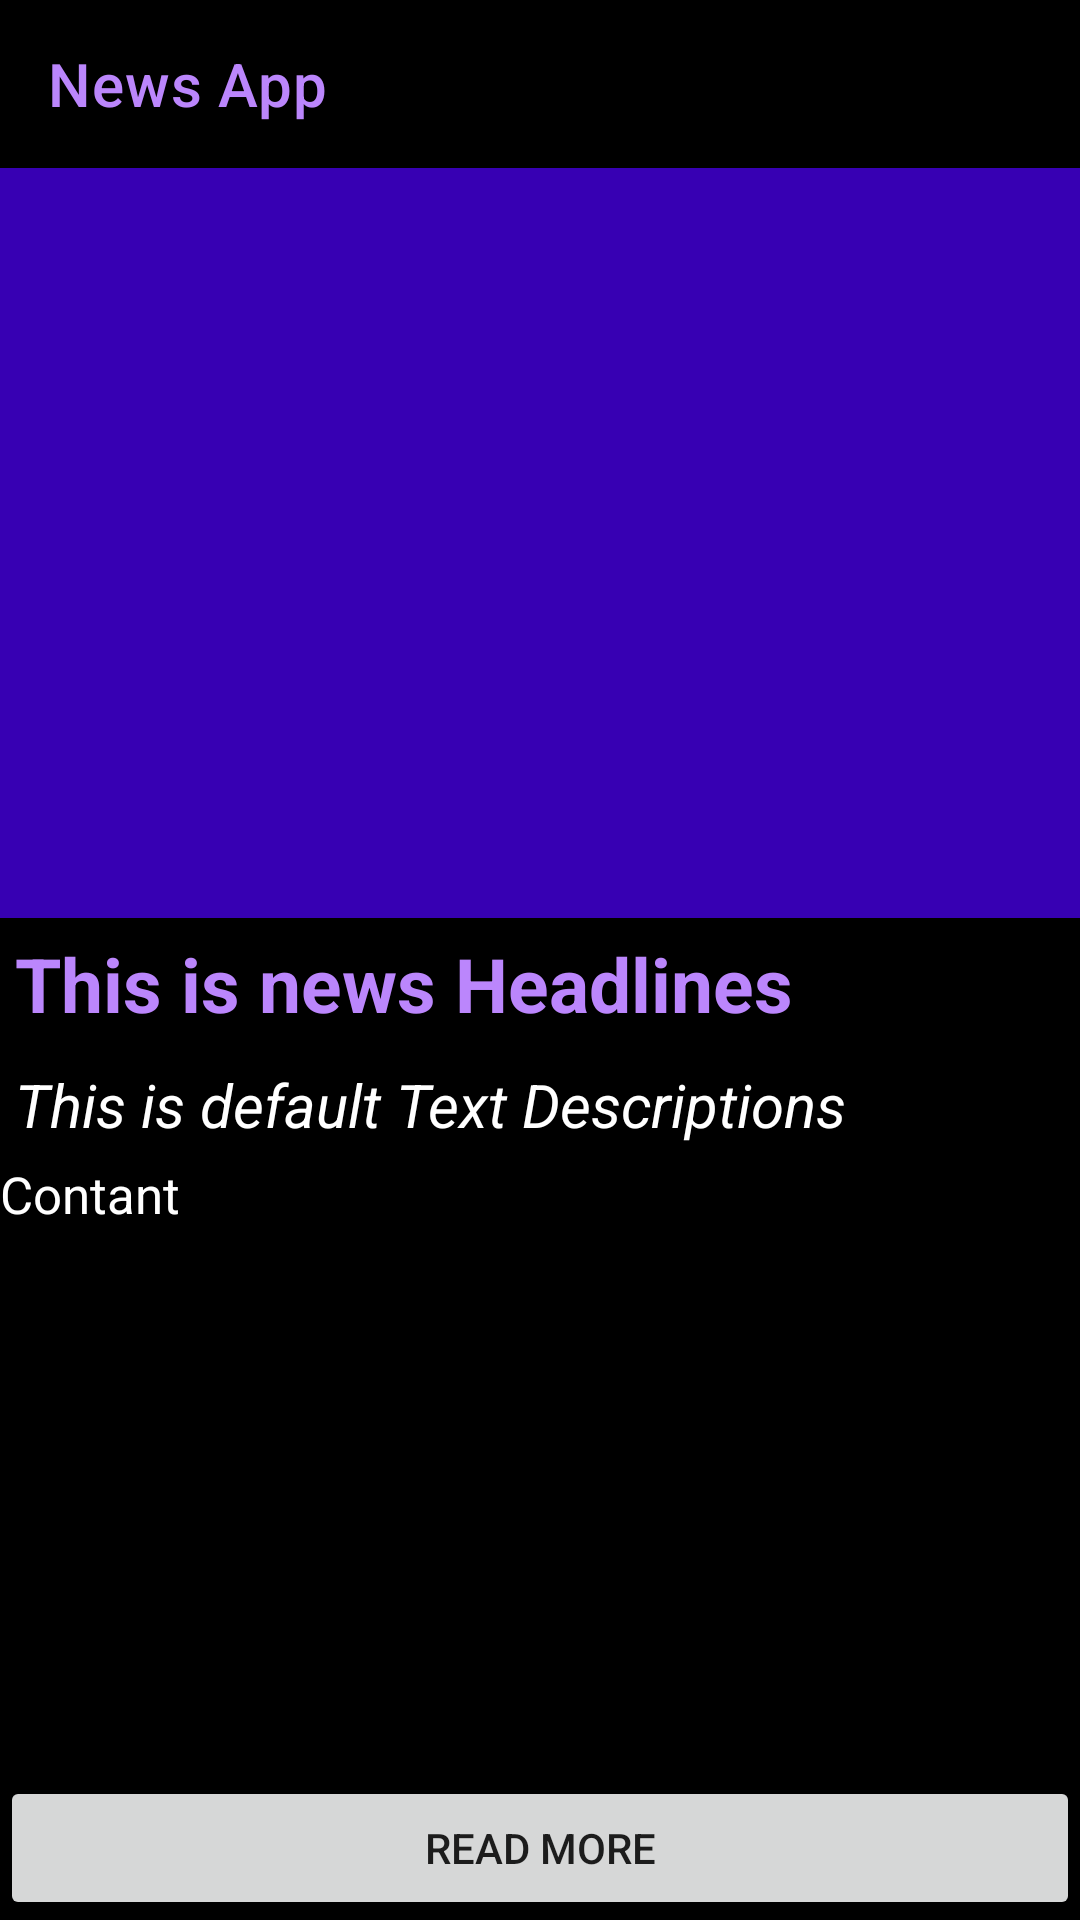

Produce the Android XML layout that renders to this screen, including the resource entries it uses.
<!-- AndroidManifest.xml: application theme Theme.NewsScroll -->
<!-- res/layout/activity_new_details.xml -->
<?xml version="1.0" encoding="utf-8"?>
<RelativeLayout xmlns:android="http://schemas.android.com/apk/res/android"
    xmlns:app="http://schemas.android.com/apk/res-auto"
    xmlns:tools="http://schemas.android.com/tools"
    android:layout_width="match_parent"
    android:layout_height="wrap_content"
    tools:context=".NewDetailsActivity"
    android:background="@color/black">

    <androidx.appcompat.widget.Toolbar
        android:layout_width="match_parent"
        android:layout_height="wrap_content"
        app:titleTextColor="@color/purple_200"
        app:title="News App"
        android:id="@+id/toolbarid_details"/>

    <ScrollView
        android:layout_width="match_parent"
        android:layout_height="match_parent"
        android:id="@+id/scrollview_details"
        android:layout_below="@id/toolbarid_details">

        <RelativeLayout
            android:layout_width="match_parent"
            android:layout_height="match_parent">

            <ImageView
                android:id="@+id/image_id_newsdetails"
                android:layout_width="match_parent"
                android:layout_height="250dp"
                android:scaleType="centerCrop"
                android:src="@color/purple_700" />

            <TextView
                android:id="@+id/text_view_headlines"
                android:layout_width="match_parent"
                android:layout_height="wrap_content"
                android:layout_below="@id/image_id_newsdetails"
                android:text="This is news Headlines"
                android:textColor="@color/purple_200"
                android:textSize="25sp"
                android:textStyle="bold"
                android:padding="5dp"/>

            <View
                android:layout_width="match_parent"
                android:layout_height="wrap_content"
                android:layout_below="@id/textview_news_description"/>

            <TextView
                android:layout_width="match_parent"
                android:layout_height="wrap_content"
                android:layout_below="@id/text_view_headlines"
                android:text="This is default Text Descriptions"
                android:textColor="@color/white"
                android:textSize="20sp"
                android:padding="5dp"
                android:textStyle="italic"
                android:id="@+id/textview_news_description"/>
            <View
                android:layout_width="match_parent"
                android:layout_height="wrap_content"
                android:layout_below="@id/textview_news_description"/>

            <TextView
                android:layout_width="match_parent"
                android:layout_height="wrap_content"
                android:text="Contant"
                android:layout_below="@id/textview_news_description"
                android:textColor="@color/white"
                android:textSize="17sp"
                android:maxLines="4"
                android:id="@+id/text_view_contant"/>


        </RelativeLayout>


    </ScrollView>

    <Button
        android:layout_width="match_parent"
        android:layout_height="wrap_content"
        android:text="Read More"
        android:layout_alignParentBottom="true"
        android:id="@+id/button_read_more"
        />

</RelativeLayout>
<!-- resources referenced by this layout -->
<resources>
  <style name="Theme.NewsScroll" parent="Theme.MaterialComponents.DayNight.NoActionBar">
          
          <item name="colorPrimary">@color/purple_500</item>
          <item name="colorPrimaryVariant">@color/purple_700</item>
          <item name="colorOnPrimary">@color/white</item>
          
          <item name="colorSecondary">@color/teal_200</item>
          <item name="colorSecondaryVariant">@color/teal_700</item>
          <item name="colorOnSecondary">@color/black</item>
          
          <item name="android:statusBarColor" tools:targetApi="l">?attr/colorPrimaryVariant</item>
          
      </style>
  <!-- not gathered from this repository: default colours our renderer supplied (Android Studio template values) -->
  <color name="purple_200">#FFBB86FC</color>
  <color name="purple_500">#FF6200EE</color>
  <color name="purple_700">#FF3700B3</color>
  <color name="teal_200">#FF03DAC5</color>
  <color name="teal_700">#FF018786</color>
  <color name="black">#FF000000</color>
  <color name="white">#FFFFFFFF</color>
</resources>
